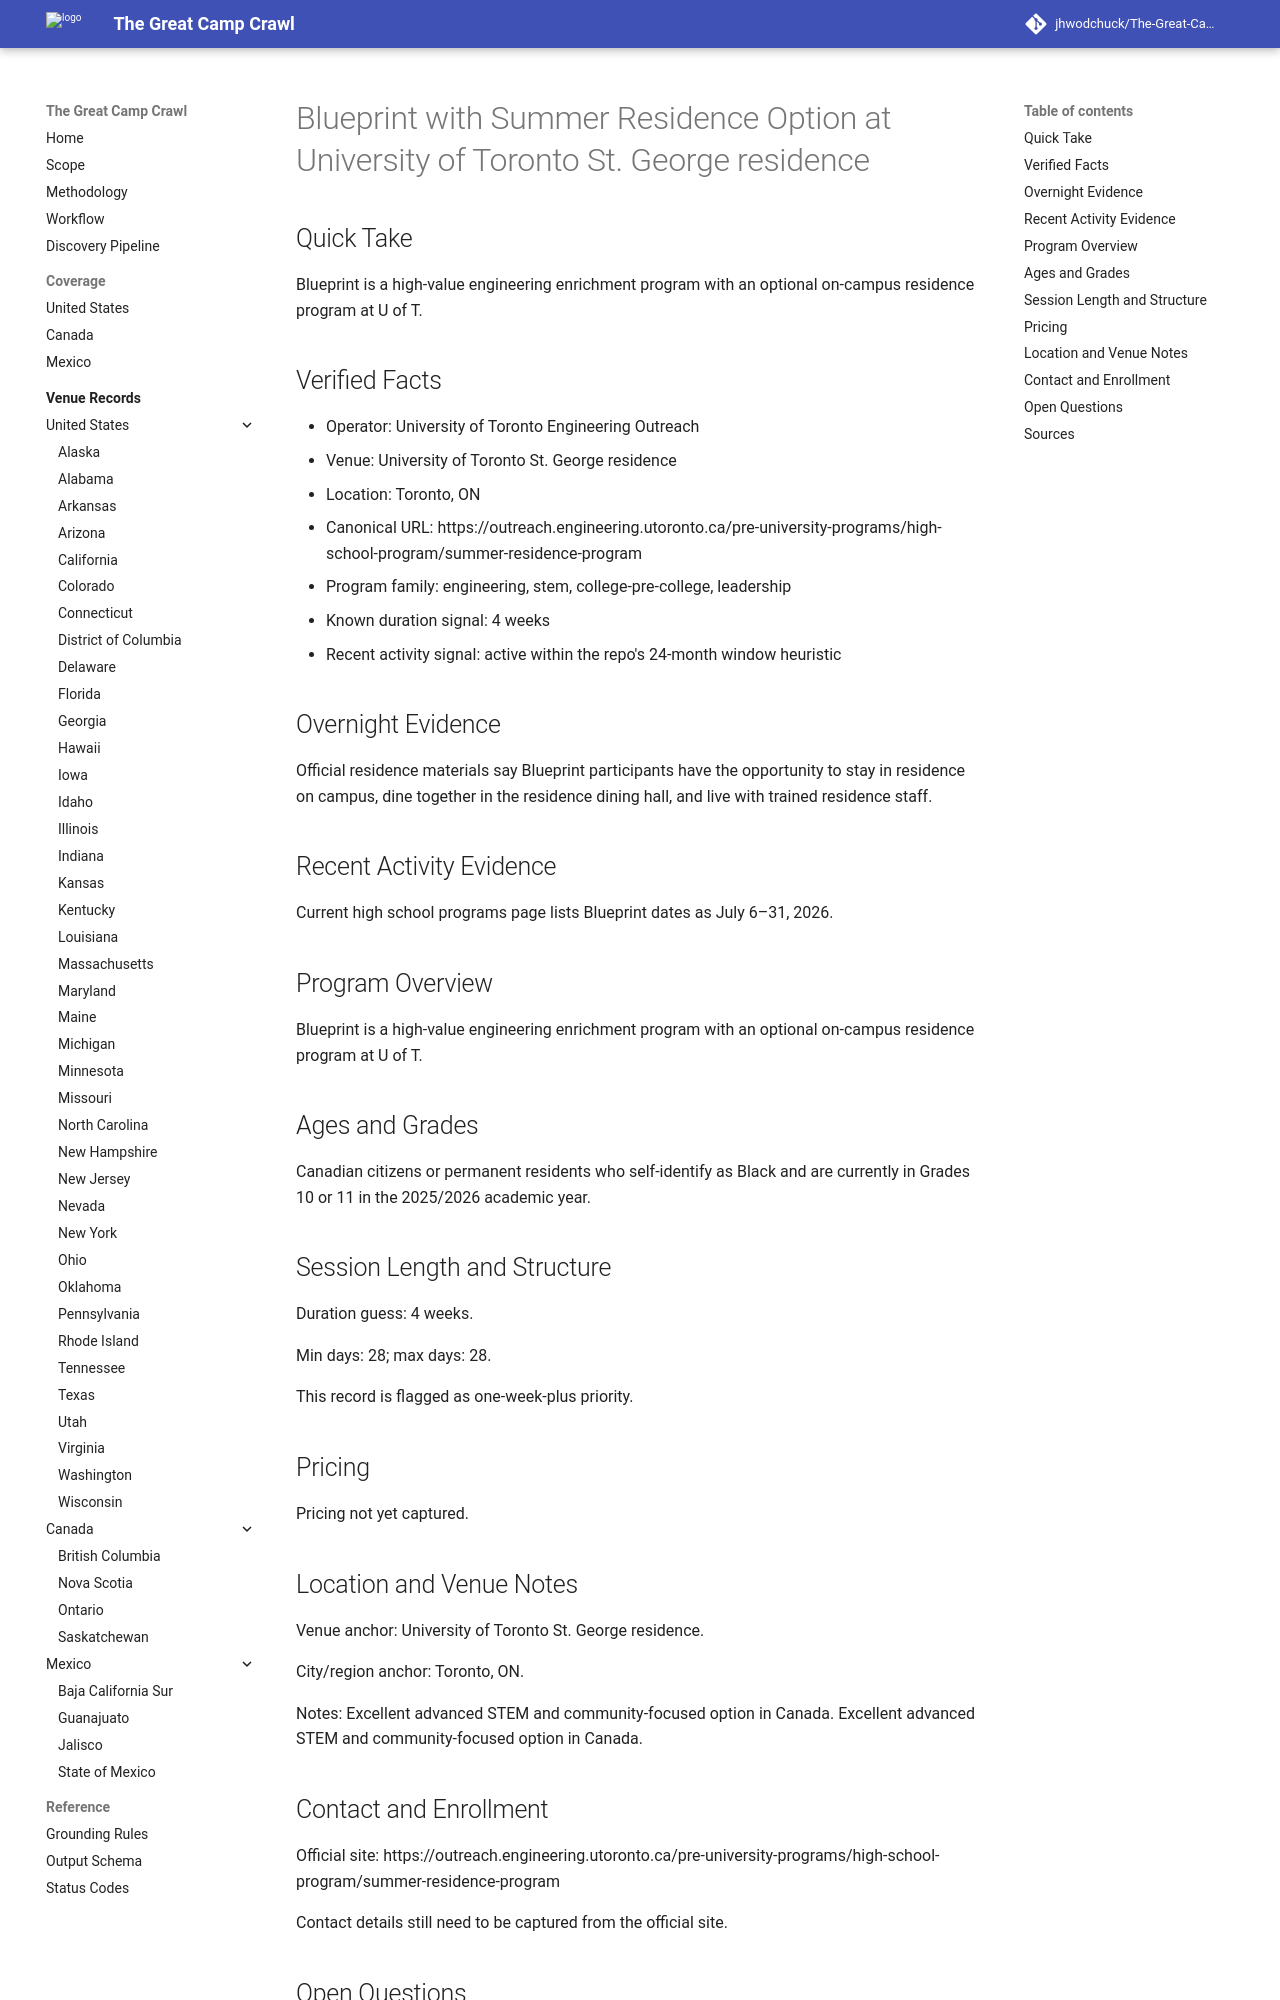

repository: jhwodchuck/The-Great-Camp-Crawl · page: camps/canada/on/blueprint-with-summer-residence-option--ca-on-toronto-university-of-toronto-st-george-residence--utoronto-blueprint-residence-toronto-on/index.html · generator: mkdocs

---
record_id: utoronto-blueprint-residence-toronto-on
camp_id: blueprint-with-summer-residence-option
venue_id: ca-on-toronto-university-of-toronto-st-george-residence
name: Blueprint with Summer Residence Option
display_name: Blueprint with Summer Residence Option at University of Toronto St.
  George residence
country: CA
country_name: Canada
region: 'ON'
region_name: Ontario
city: Toronto
venue_name: University of Toronto St. George residence
program_family:
- engineering
- stem
- college-pre-college
- leadership
camp_types:
- residential-academic
- residential
priority_flags:
  college_precollege: true
  one_week_plus: true
languages_found:
- en
source_language_primary: en
activity_status: active_recent
activity_evidence_window_months: 24
duration:
  min_days: 28
  max_days: 28
pricing:
  currency: CAD
  amount_min: null
  amount_max: null
  boarding_included: null
ages:
  min: null
  max: null
grades:
  min: null
  max: null
operator:
  name: University of Toronto Engineering Outreach
  type: university
website:
  canonical_url: https://outreach.engineering.utoronto.ca/pre-university-programs/high-school-program/summer-residence-program
  admissions_url: null
  session_dates_url: https://outreach.engineering.utoronto.ca/pre-university-programs/high-school-program/summer-residence-program
  pricing_url: null
contact:
  email: null
  phone: null
location:
  address: null
  postal_code: null
  latitude: null
  longitude: null
verification:
  overnight_confirmed: true
  active_past_2_years_confirmed: true
  confidence: medium
  last_verified: '2026-04-13'
evidence:
  overnight_source_url: https://outreach.engineering.utoronto.ca/pre-university-programs/high-school-program/summer-residence-program
  recent_activity_source_url: https://outreach.engineering.utoronto.ca/pre-university-programs/high-school-program/summer-residence-program
  duration_source_url: https://outreach.engineering.utoronto.ca/pre-university-programs/high-school-program/summer-residence-program
  pricing_source_url: null
tags:
- canada
- 'on'
- toronto
- engineering
- stem
- college-pre-college
- leadership
- residential-academic
- residential
draft_status: draft
---

# Blueprint with Summer Residence Option at University of Toronto St. George residence

## Quick Take
Blueprint is a high-value engineering enrichment program with an optional on-campus residence program at U of T.

## Verified Facts
- Operator: University of Toronto Engineering Outreach
- Venue: University of Toronto St. George residence
- Location: Toronto, ON
- Canonical URL: https://outreach.engineering.utoronto.ca/pre-university-programs/high-school-program/summer-residence-program
- Program family: engineering, stem, college-pre-college, leadership
- Known duration signal: 4 weeks
- Recent activity signal: active within the repo's 24-month window heuristic

## Overnight Evidence
Official residence materials say Blueprint participants have the opportunity to stay in residence on campus, dine together in the residence dining hall, and live with trained residence staff.

## Recent Activity Evidence
Current high school programs page lists Blueprint dates as July 6–31, 2026.

## Program Overview
Blueprint is a high-value engineering enrichment program with an optional on-campus residence program at U of T.

## Ages and Grades
Canadian citizens or permanent residents who self-identify as Black and are currently in Grades 10 or 11 in the 2025/2026 academic year.

## Session Length and Structure
Duration guess: 4 weeks.

Min days: 28; max days: 28.

This record is flagged as one-week-plus priority.

## Pricing
Pricing not yet captured.
